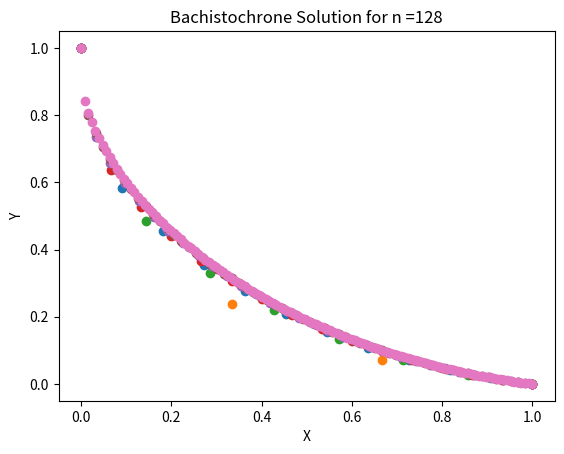
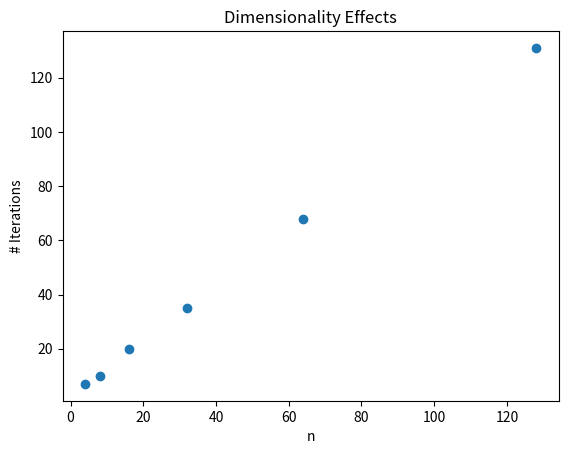

Source code (Python) for these figures, in order:
from scipy.optimize import minimize
from scipy.interpolate import interp1d
import matplotlib.pyplot as plt
import numpy as np

def f(y, *args):
    n = args[0]
    x = args[1]
    mu_k = args[2]
    h = args[3]
    tot_travel_time = 0
    # Fix endpoints
    y[0] = 1
    y[-1] = 0
    # Compute total travel time by summing each line along curve
    for i in range(0,n-1):
        num = np.sqrt((x[i+1]-x[i])**2+(y[i+1]-y[i])**2)
        denom = np.sqrt(h-y[i+1]-mu_k*x[i+1]) + np.sqrt(h-y[i]-mu_k*x[i])
        tot_travel_time += num / denom
    return tot_travel_time

if __name__ == '__main__':
    h = 1 # starting y-position
    mu_k = 0.3 # coefficient of kinetic friction
    n = 12  # start with n points
    g = 9.81 # gravity (m/s^2)

    Y0 = np.linspace(h,0,num=n,endpoint=True)
    X0 = np.linspace(0,1,num=n,endpoint=True)
    
    args = (int(n), X0, mu_k, h)
    Y = minimize(f,Y0,args=args)#,constraints=cons)
    print(Y)

    # (a) Plot the optimal shape with n = 12 (10 design variables).
    plt.scatter(X0,Y.x)
    plt.xlabel("X")
    plt.ylabel("Y")
    plt.title("Bachistochrone Solution for n ="+str(n))
    # plt.show()
    
    # (b) Report the travel time between the two points. Don’t forget to put g = 9.81, the acceleration of
    # gravity, back in.
    print("Total Travel time:",np.sqrt(2/g)*Y.fun,"sec")
    plt.show()

    # (c) Study the effect of increased problem dimensionality. Start with 4 points and double the dimension
    # up to 128 (i.e., 4, 8, 16, 32, 64, 128). Plot and discuss the increase in computational expense
    # with problem size. Example metrics include things like major iterations, functional calls, wall
    # time, etc. Hint: When solving the higher-dimensional cases, it is more effective to start with the
    # solution interpolated from a lower-dimensional case—this is called a warm start.
    num_itr = []
    n_list = [4,8,16,32,64,128]
    Y0 = np.linspace(h,0,num=4,endpoint=True)
    X0 = np.linspace(0,1,num=4,endpoint=True)
    for n in n_list:
        args = (int(n), X0, mu_k, h)
        Y = minimize(f,Y0,args=args)
        print(Y)
        num_itr.append(Y.nit)

        # Plot solution
        plt.scatter(X0,Y.x)
        plt.xlabel("X")
        plt.ylabel("Y")
        plt.title("Bachistochrone Solution for n ="+str(n))
        plt.show()

        # Compute & Print Total Travel Time from point 0 to point n
        print("Total Travel time:",np.sqrt(2/g)*Y.fun,"sec")

        # Interpolating for Re-initialization
        if n != 128:
            f_of_x = interp1d(X0,Y.x)
            X0 = np.linspace(0,1,num=2*n,endpoint=True)
            Y0 = f_of_x(X0)
    
    # Plot effects of dimensionality based on varying values of n
    plt.figure()
    plt.scatter(n_list,num_itr)
    plt.title("Dimensionality Effects")
    plt.xlabel("n")
    plt.ylabel("# Iterations")
    plt.show()